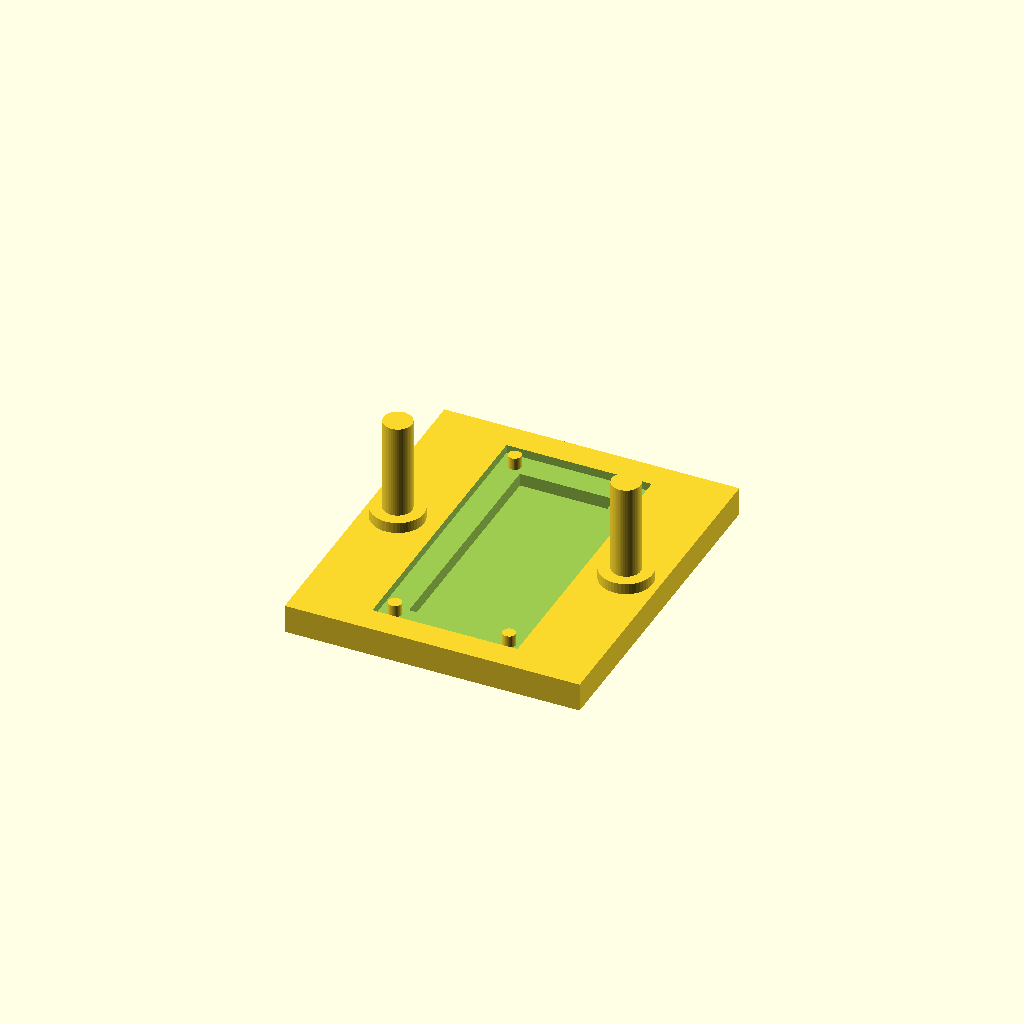
Cell 1 — every parameter at its default value.
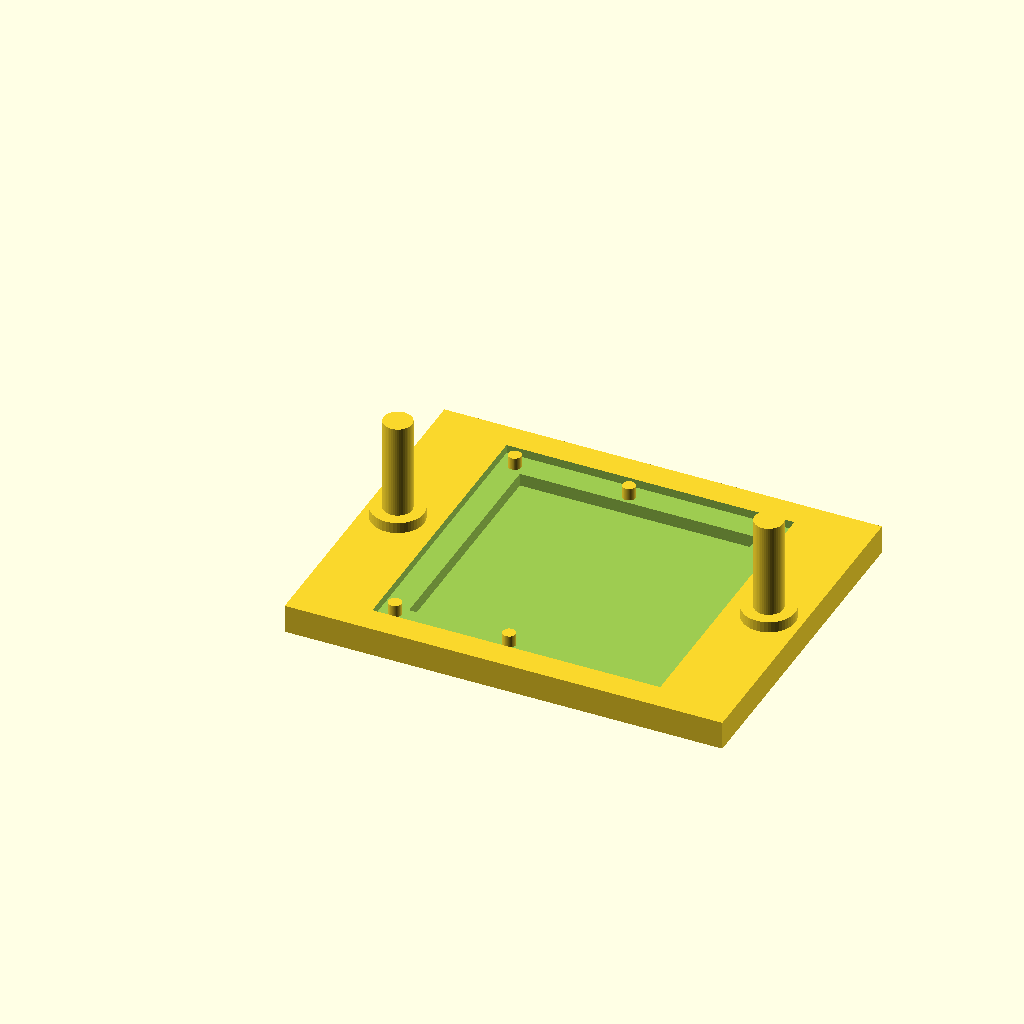
Cell 2: the same model with board_w = 60.
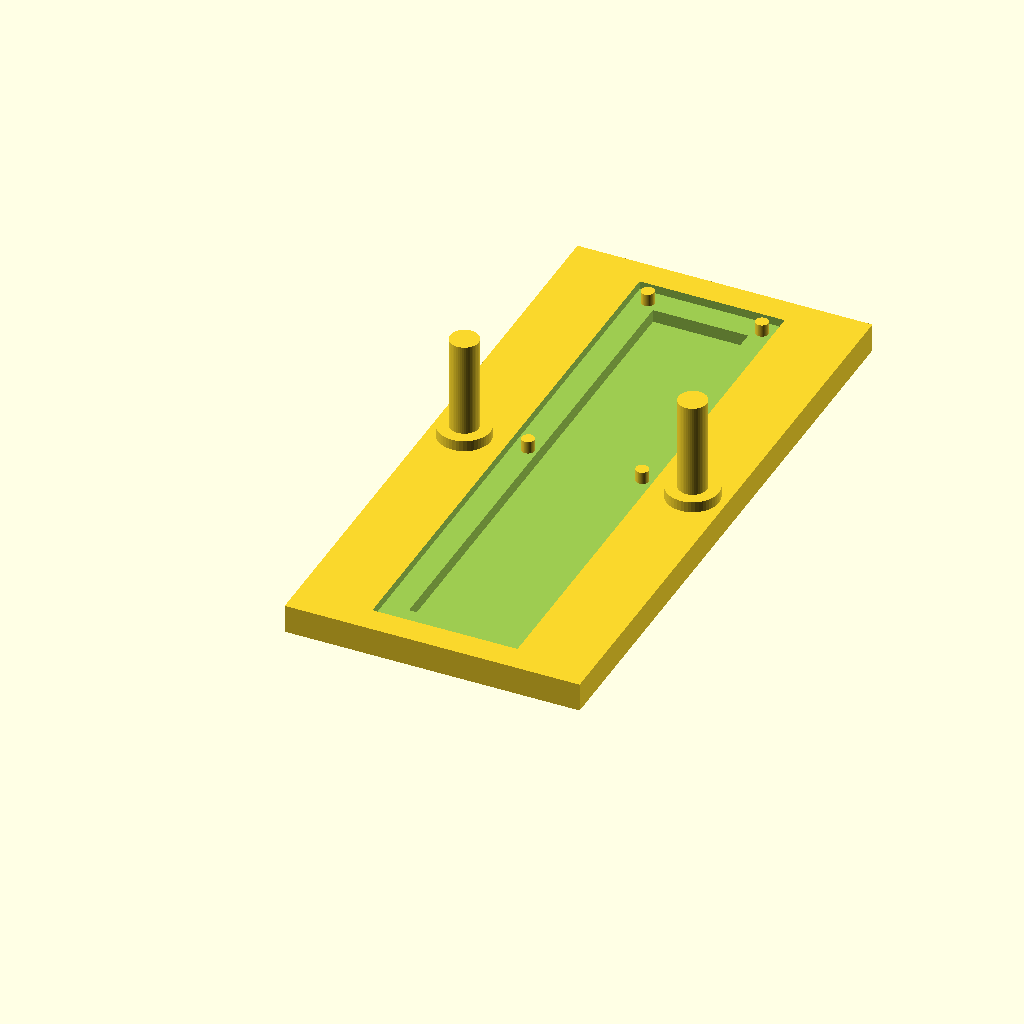
Cell 3: the same model with board_l = 120.
One fixed orthographic camera (rotation 55°, 0°, 25°; colour scheme Cornfield) for every cell.
Source of the model, programming-jig/jig.scad:
// ============================================================
// Flash-and-Address Programming Jig — Split Flap Driver V4
// ============================================================
// Two printed parts: a base cradle that registers the board on
// its corner holes, and a press head riding on two guide posts,
// carrying 7 spring (pogo) pins that land on the board's UPDI
// header holes and the four bus pogo-pin holes.
//
// Coordinates extracted from SplitFlapDriverATtiny1616V4.kicad_pcb.
// Board space: origin at board TOP-LEFT corner (silkscreen upright,
// component side up), X right, Y downward — same as the KiCad sheet.
//
// Choose what to render:
part = "base";      // "base" | "head" | "coupon" | "assembly"

// ---- Board facts (fixed by the PCB design) ------------------
board_w   = 30;     // X extent, mm
board_l   = 60;     // Y extent, mm
board_t   = 1.6;    // PCB thickness

// Corner registration holes: dia 3.0 at 3 mm in from each corner
corner_holes = [[3,3],[27,3],[3,57],[27,57]];

// Contact targets (all dia 1.0 plated through-holes)
// UPDI header: +3V3 is unused (board powered via 12V pad)
contacts = [
  [15.35,  6.80],   // UPDI GND
  [17.89,  6.80],   // UPDI data
  [15.00, 22.35],   // +12V
  [15.00, 28.10],   // RS-485 B
  [15.00, 31.90],   // RS-485 A
  [15.00, 37.65],   // GND
];

// ---- Tunables ----------------------------------------------
pogo_hole_d   = 1.3;   // press-fit hole for pogo barrel — CALIBRATE WITH COUPON
pogo_protrude = 4;     // pogo tip below head underside, uncompressed
pogo_travel   = 1.5;   // compression when head is bottomed on stops
peg_d         = 2.7;   // registration peg dia (clearance in 3.0 board hole)
pocket_clr    = 0.25;  // board pocket clearance per side
ledge_w       = 5;     // perimeter shelf the board rests on
base_t        = 6;     // base plate thickness
head_t        = 8;     // press-head thickness
post_d        = 6;     // guide post dia
post_hole_clr = 0.25;  // head-to-post clearance per side
plate_margin  = 6;     // base material around the pocket
post_offset   = 9;     // post center distance from board edge
$fn = 48;

// ---- Derived -----------------------------------------------
pocket_w = board_w + 2*pocket_clr;
pocket_l = board_l + 2*pocket_clr;
ledge_z  = base_t - board_t - 0.2;        // shelf height: board top sits ~0.2 below base top
plate_w  = board_w + 2*(post_offset + post_d/2 + 4);
plate_l  = board_l + 2*plate_margin;
post_x   = [-post_offset, board_w + post_offset];
post_y   = board_l/2;
board_top    = ledge_z + board_t;
stop_top     = board_top + pogo_protrude - pogo_travel;  // head underside lands here
shoulder_d   = post_d + 5;
post_h       = stop_top + head_t + 12;

// board-space -> model-space (flip Y so silkscreen-up matches print)
function bs(p) = [p[0], board_l - p[1]];

module at_each(pts) { for (p = pts) translate(bs(p)) children(); }

// ============================================================
module base() {
  difference() {
    union() {
      // plate
      translate([-(plate_w-board_w)/2, -plate_margin, 0])
        cube([plate_w, plate_l, base_t]);
      // guide posts with stop shoulders
      for (x = post_x) translate([x, post_y, 0]) {
        cylinder(d=shoulder_d, h=stop_top);
        cylinder(d=post_d, h=post_h);
      }
    }
    // board pocket
    translate([-pocket_clr, -pocket_clr, ledge_z])
      cube([pocket_w, pocket_l, base_t]);
    // central void so through-hole solder tails hang free
    translate([ledge_w, ledge_w, 1.5])
      cube([board_w - 2*ledge_w, board_l - 2*ledge_w, base_t]);
  }
  // registration pegs (on the shelf, through the board, 1 mm proud)
  at_each(corner_holes)
    cylinder(d=peg_d, h=ledge_z + board_t + 1);
}

// ============================================================
module head() {
  difference() {
    translate([-(plate_w-board_w)/2, -plate_margin, 0])
      cube([plate_w, plate_l, head_t]);
    // guide holes
    for (x = post_x) translate([x, post_y, -1])
      cylinder(d=post_d + 2*post_hole_clr, h=head_t + 2);
    // pogo press-fit holes with wire counterbores from the top
    at_each(contacts) {
      translate([0,0,-1]) cylinder(d=pogo_hole_d, h=head_t + 2);
      translate([0,0,3])  cylinder(d=3.5, h=head_t);        // solder/wire well
    }
    // peg clearance dimples
    at_each(corner_holes)
      translate([0,0,-1]) cylinder(d=4, h=3);
    // wire channel: UPDI pair across to the bus column, then out the +Y edge
    translate([13.5, bs([15.00, 6.80])[1] - 1.75, head_t-2]) cube([6, 3.5, 3]);
    translate([13.25, bs([15.00, 37.65])[1] - 1.75, head_t-2])
      cube([3.5, 37.65 + 1.75 + plate_margin + 1, 3]);   // runs past the UPDI channel and out the plate edge
  }
}

// ============================================================
// Print, then find the tightest hole your pogo barrel presses into
module coupon() {
  n = 7;
  difference() {
    cube([n*8 + 4, 14, 6]);
    for (i = [0:n-1]) {
      d = 1.0 + i*0.1;
      translate([8 + i*8, 7, -1]) cylinder(d=d, h=8);
    }
  }
  for (i = [0:n-1])
    translate([8 + i*8 - 3, 0.6, 6])
      linear_extrude(0.4) text(str(1.0 + i*0.1), size=2.6);
}

// ============================================================
if (part == "base")   base();
if (part == "head")   head();
if (part == "coupon") coupon();
if (part == "assembly") {
  base();
  %translate([0, 0, ledge_z]) cube([board_w, board_l, board_t]);
  translate([0, 0, stop_top]) head();
}
Parameter table extracted from the source (name, type, default, range or options):
part: string, default "base"
board_w: number, default 30
board_l: number, default 60
board_t: number, default 1.6
pogo_hole_d: number, default 1.3
pogo_protrude: number, default 4
pogo_travel: number, default 1.5
peg_d: number, default 2.7
pocket_clr: number, default 0.25
ledge_w: number, default 5
base_t: number, default 6
head_t: number, default 8
post_d: number, default 6
post_hole_clr: number, default 0.25
plate_margin: number, default 6
post_offset: number, default 9
